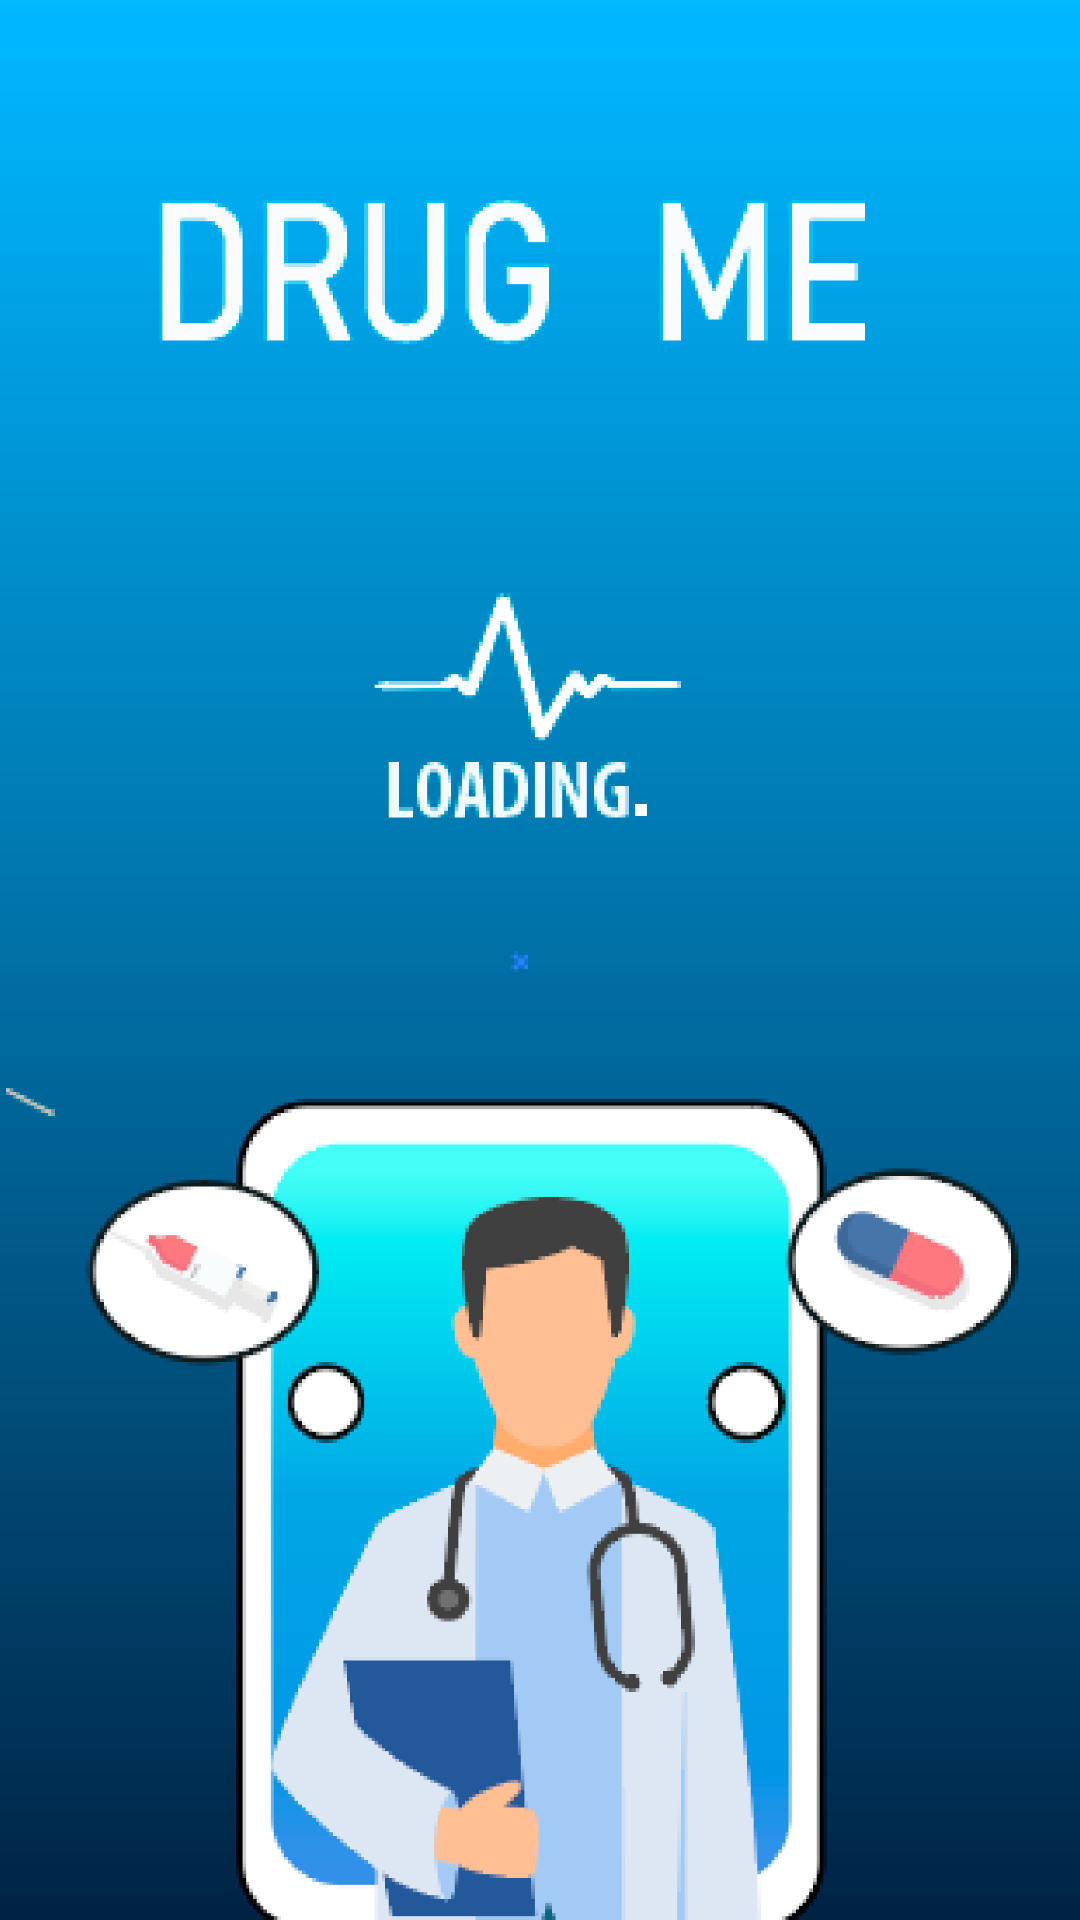

This screen was rendered from an Android layout file. Write that file and the resources it references.
<!-- AndroidManifest.xml: application theme AppTheme -->
<!-- res/layout/activity_main2.xml -->
<?xml version="1.0" encoding="utf-8"?>
<RelativeLayout xmlns:android="http://schemas.android.com/apk/res/android"
    android:layout_height="match_parent"
    android:layout_width="match_parent">
    <ImageView
        android:layout_width="match_parent"
        android:layout_height="match_parent"
        android:background="@drawable/spalsh"
        android:id="@+id/img"
        android:visibility="visible"/>





</RelativeLayout>
<!-- resources referenced by this layout -->
<resources>
  <!-- drawable spalsh (drawable) -->
  <?xml version="1.0" encoding="utf-8"?>
  <animation-list xmlns:android="http://schemas.android.com/apk/res/android" android:oneshot="false">
      <item android:drawable="@drawable/splash1" android:duration="500"/>
      <item android:drawable="@drawable/splash2" android:duration="500"/>
      <item android:drawable="@drawable/splash3" android:duration="500"/>
  
  </animation-list>
  <style name="AppTheme" parent="Theme.AppCompat.Light.NoActionBar">
          
          <item name="colorPrimary">@color/colorPrimary</item>
          <item name="colorPrimaryDark">@color/colorPrimaryDark</item>
          <item name="colorAccent">@color/colorAccent</item>
      </style>
  <!-- drawable splash1: png bitmap (drawable, 153565 bytes) -->
  <!-- drawable splash2: png bitmap (drawable, 153598 bytes) -->
  <!-- drawable splash3: png bitmap (drawable, 153656 bytes) -->
  <color name="colorPrimary">#6200EE</color>
  <color name="colorPrimaryDark">#012643</color>
  <color name="colorAccent">#FFFFFF</color>
</resources>
